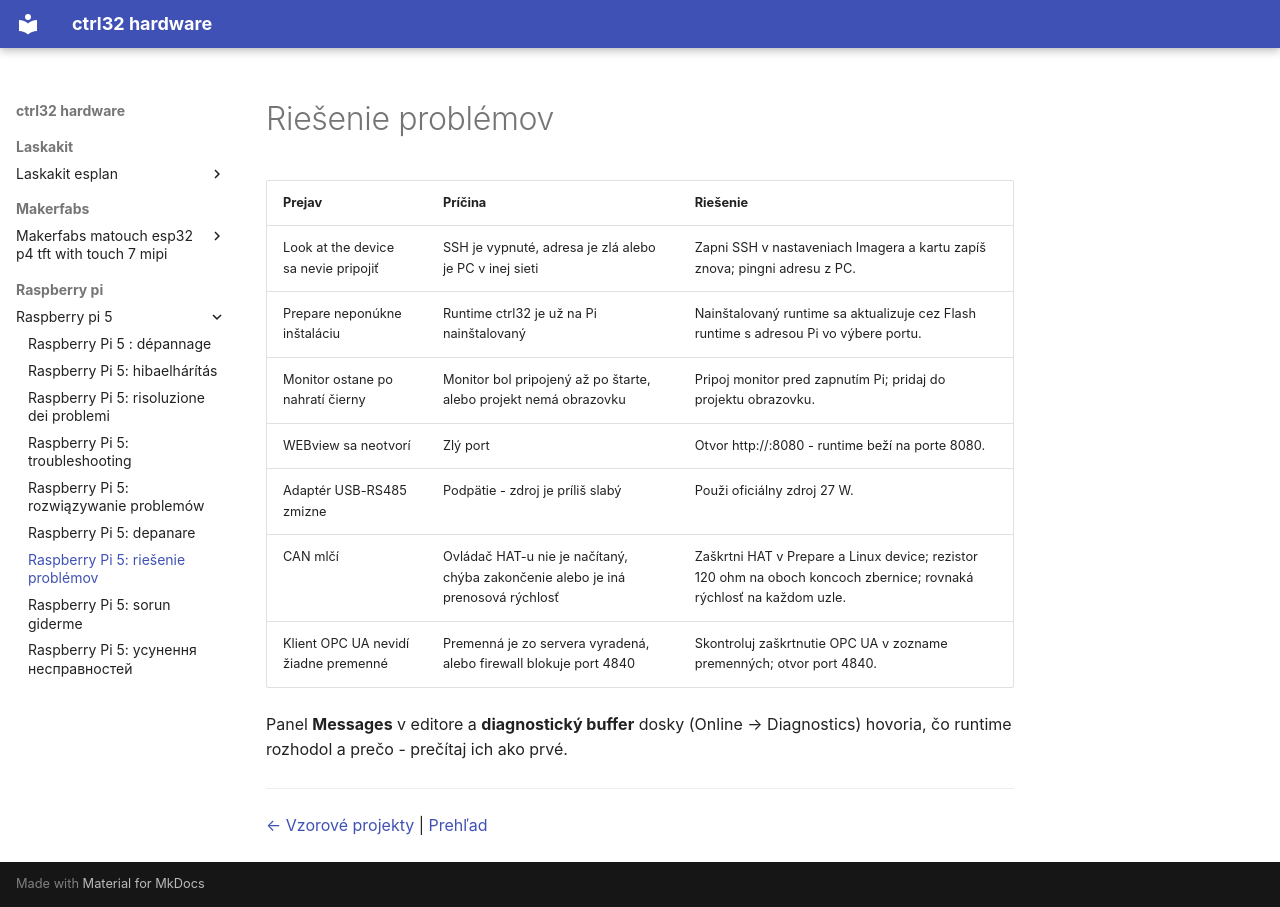

repository: ctrl32/hardware · page: raspberry-pi/raspberry-pi-5/troubleshooting.sk/index.html · generator: mkdocs

---
title: 'Raspberry Pi 5: riešenie problémov'
slug: troubleshooting
sidebar_position: 90
image: img/board-01.jpg
image_alt: Raspberry Pi 5
tags:
- raspberry-pi
- linux
- hmi
- opc-ua
- ethercat
- troubleshooting
---

# Riešenie problémov

| Prejav | Príčina | Riešenie |
|---|---|---|
| Look at the device sa nevie pripojiť | SSH je vypnuté, adresa je zlá alebo je PC v inej sieti | Zapni SSH v nastaveniach Imagera a kartu zapíš znova; pingni adresu z PC. |
| Prepare neponúkne inštaláciu | Runtime ctrl32 je už na Pi nainštalovaný | Nainštalovaný runtime sa aktualizuje cez Flash runtime s adresou Pi vo výbere portu. |
| Monitor ostane po nahratí čierny | Monitor bol pripojený až po štarte, alebo projekt nemá obrazovku | Pripoj monitor pred zapnutím Pi; pridaj do projektu obrazovku. |
| WEBview sa neotvorí | Zlý port | Otvor http://<adresa>:8080 - runtime beží na porte 8080. |
| Adaptér USB-RS485 zmizne | Podpätie - zdroj je príliš slabý | Použi oficiálny zdroj 27 W. |
| CAN mlčí | Ovládač HAT-u nie je načítaný, chýba zakončenie alebo je iná prenosová rýchlosť | Zaškrtni HAT v Prepare a Linux device; rezistor 120 ohm na oboch koncoch zbernice; rovnaká rýchlosť na každom uzle. |
| Klient OPC UA nevidí žiadne premenné | Premenná je zo servera vyradená, alebo firewall blokuje port 4840 | Skontroluj zaškrtnutie OPC UA v zozname premenných; otvor port 4840. |

Panel **Messages** v editore a **diagnostický buffer** dosky (Online → Diagnostics) hovoria, čo runtime rozhodol a prečo - prečítaj ich ako prvé.

---

[← Vzorové projekty](examples/README.sk.md) | [Prehľad](README.sk.md)
